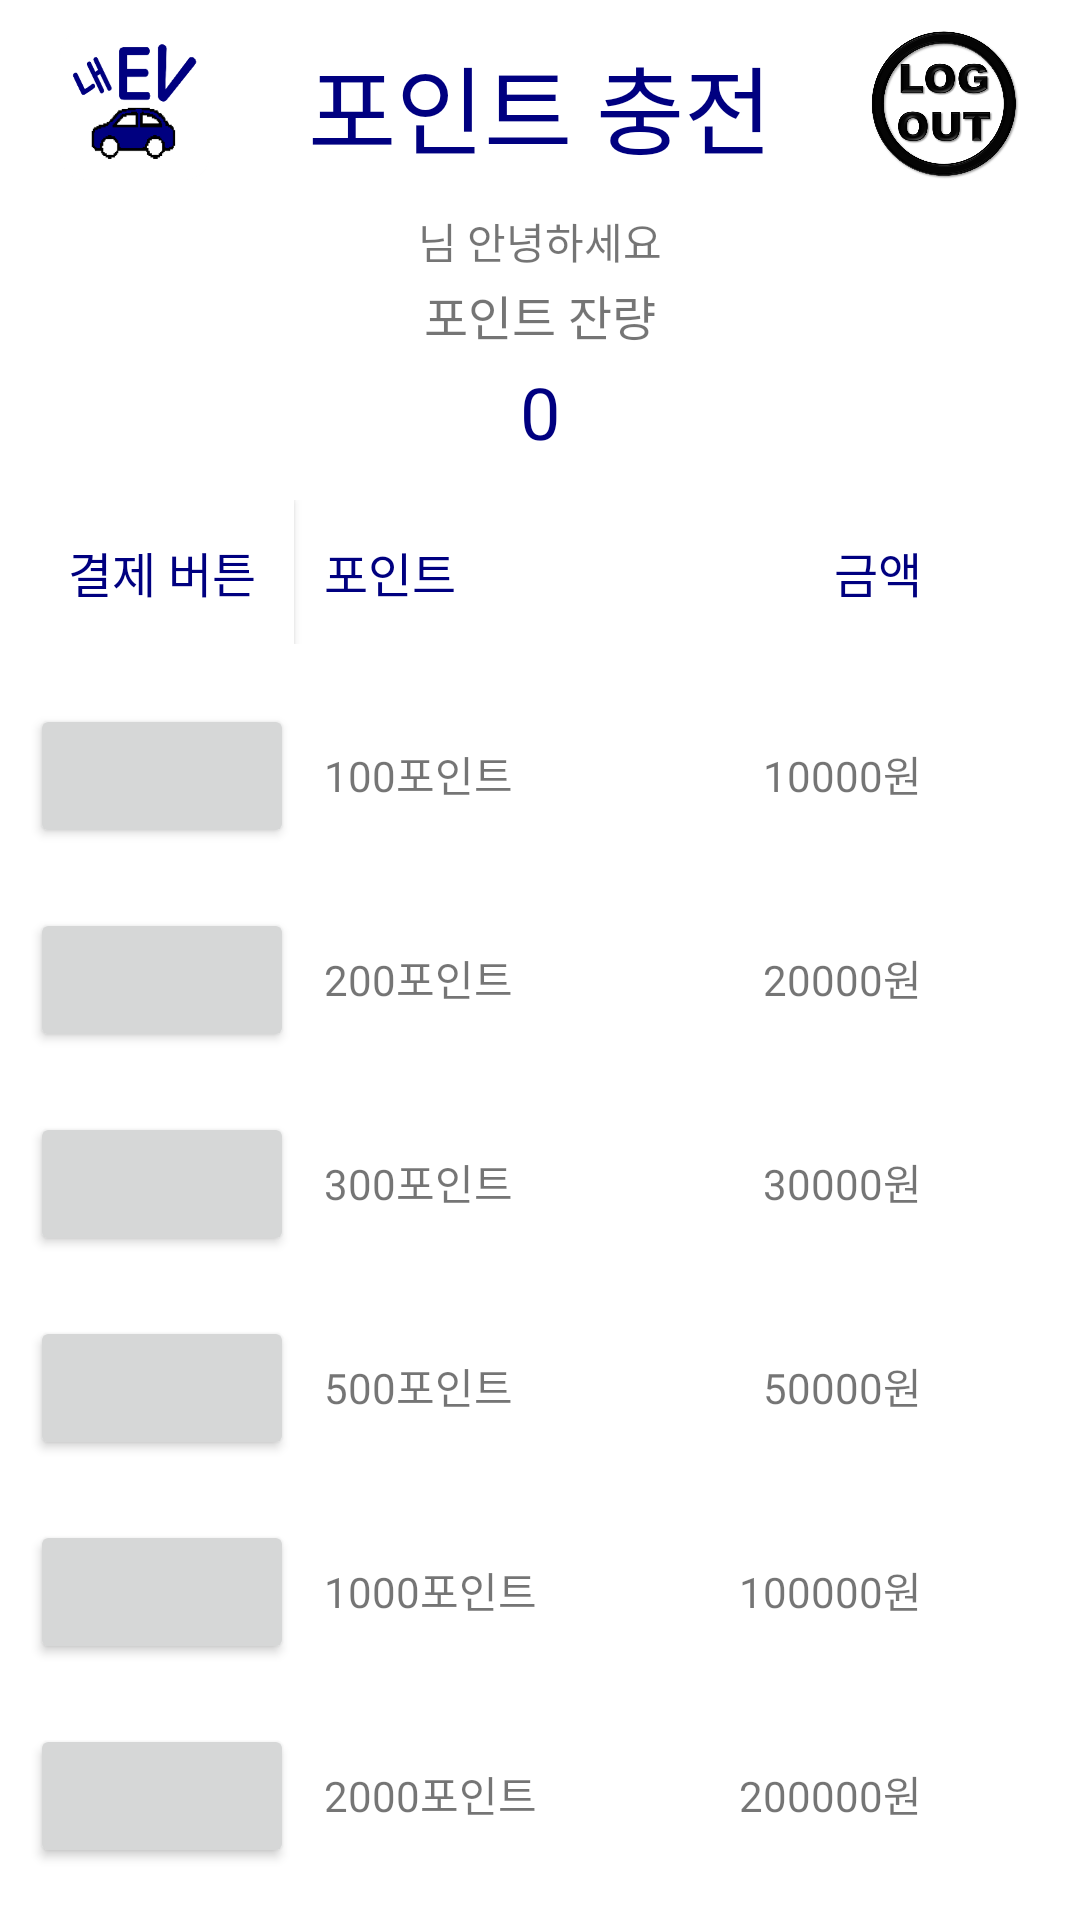

The Android layout XML behind this screen, and the referenced resources:
<!-- AndroidManifest.xml: application theme AppTheme -->
<!-- res/layout/point_plus.xml -->
<?xml version="1.0" encoding="utf-8"?>
<LinearLayout xmlns:android="http://schemas.android.com/apk/res/android"
    xmlns:app="http://schemas.android.com/apk/res-auto"
    xmlns:tools="http://schemas.android.com/tools"
    android:layout_width="match_parent"
    android:layout_height="match_parent"
    android:orientation="vertical"
    android:background="@android:color/white"
    tools:context=".HomeActivity">

    <LinearLayout
        android:layout_width="match_parent"
        android:layout_height="70dp"
        android:layout_gravity="top"
        android:gravity="center"
        android:background="@android:color/white">

        <Button
            android:background="@drawable/logo_main"
            android:layout_width="50dp"
            android:layout_height="50dp"
            android:layout_marginLeft="20dp"
            android:layout_marginRight="20dp" />

        <TextView
            android:id="@+id/point_text"
            android:textSize="32dp"
            android:textColor="@color/navy"
            android:layout_width="0dp"
            android:layout_height="50dp"
            android:layout_weight="1"
            android:gravity="center"
            android:text="포인트 충전" />

        <Button
            android:id="@+id/back_button"
            android:background="@drawable/logout_two"
            android:layout_width="50dp"
            android:layout_height="50dp"
            android:layout_marginLeft="20dp"
            android:layout_marginRight="20dp"/>
    </LinearLayout>

    <LinearLayout
        android:layout_width="match_parent"
        android:layout_height="wrap_content"
        android:gravity="center">

        <TextView
            android:layout_width="wrap_content"
            android:layout_height="wrap_content"
            android:id="@+id/ID_text"/>

        <TextView
            android:layout_width="wrap_content"
            android:layout_height="match_parent"
            android:text="님 안녕하세요"/>
    </LinearLayout>

    <TextView
        android:id="@+id/textView"
        android:layout_width="match_parent"
        android:layout_height="32dp"
        android:textSize="16dp"
        android:gravity="center"
        android:text="포인트 잔량" />

    <TextView
        android:id="@+id/point_count"
        android:textSize="24dp"
        android:textColor="@color/navy"
        android:layout_width="match_parent"
        android:layout_height="32dp"
        android:gravity="center"
        android:text="0" />

    <view
        android:id="@+id/my_recycler_view1"
        class="androidx.appcompat.app.AlertController$RecycleListView"
        android:layout_width="match_parent"
        android:layout_height="0dp"
        android:layout_weight="1"
        android:scrollbars="vertical" />

    <LinearLayout
        android:layout_margin="10dp"
        android:layout_width="match_parent"
        android:layout_height="wrap_content"
        android:background="@android:color/white"
        android:layout_marginLeft="10dp"
        android:orientation="horizontal"
        android:weightSum="10">

        <Button
            android:layout_width="wrap_content"
            android:layout_height="wrap_content"
            android:background="@android:color/white"
            android:textColor="@color/navy"
            android:textSize="16sp"
            android:text="결제 버튼"/>

        <TextView
            android:layout_width="match_parent"
            android:layout_height="wrap_content"
            android:layout_marginLeft="10dp"
            android:textColor="@color/navy"
            android:textSize="16sp"
            android:layout_weight="5"
            android:text="포인트"/>

        <TextView
            android:layout_width="match_parent"
            android:layout_height="wrap_content"
            android:gravity="end"
            android:layout_weight="6"
            android:textColor="@color/navy"
            android:textSize="16sp"
            android:text="금액"/>

    </LinearLayout>

    <LinearLayout
        android:layout_margin="10dp"
        android:layout_width="match_parent"
        android:layout_height="wrap_content"
        android:layout_marginLeft="10dp"
        android:orientation="horizontal"
        android:weightSum="10">

        <Button
            android:layout_width="wrap_content"
            android:id="@+id/point_plus_100"
            android:layout_height="wrap_content" />

        <TextView
            android:layout_width="match_parent"
            android:layout_height="wrap_content"
            android:layout_marginLeft="10dp"
            android:layout_weight="5"
            android:text="100포인트"/>

        <TextView
            android:layout_width="match_parent"
            android:layout_height="wrap_content"
            android:gravity="end"
            android:layout_weight="6"
            android:text="10000원"/>

    </LinearLayout>

    <LinearLayout
        android:layout_margin="10dp"
        android:layout_width="match_parent"
        android:layout_height="wrap_content"
        android:layout_marginLeft="10dp"
        android:orientation="horizontal"
        android:weightSum="10">

        <Button
            android:layout_width="wrap_content"
            android:id="@+id/point_plus_200"
            android:layout_height="wrap_content" />

        <TextView
            android:layout_width="match_parent"
            android:layout_height="wrap_content"
            android:layout_marginLeft="10dp"
            android:layout_weight="5"
            android:text="200포인트"/>

        <TextView
            android:layout_width="match_parent"
            android:layout_height="wrap_content"
            android:gravity="end"
            android:layout_weight="6"
            android:text="20000원"/>

    </LinearLayout>

    <LinearLayout
        android:layout_margin="10dp"
        android:layout_width="match_parent"
        android:layout_height="wrap_content"
        android:layout_marginLeft="10dp"
        android:orientation="horizontal"
        android:weightSum="10">

        <Button
            android:layout_width="wrap_content"
            android:id="@+id/point_plus_300"
            android:layout_height="wrap_content" />

        <TextView
            android:layout_width="match_parent"
            android:layout_height="wrap_content"
            android:layout_marginLeft="10dp"
            android:layout_weight="5"
            android:text="300포인트"/>

        <TextView
            android:layout_width="match_parent"
            android:layout_height="wrap_content"
            android:gravity="end"
            android:layout_weight="6"
            android:text="30000원"/>

    </LinearLayout>

    <LinearLayout
        android:layout_margin="10dp"
        android:layout_width="match_parent"
        android:layout_height="wrap_content"
        android:layout_marginLeft="10dp"
        android:orientation="horizontal"
        android:weightSum="10">

        <Button
            android:layout_width="wrap_content"
            android:id="@+id/point_plus_500"
            android:layout_height="wrap_content" />

        <TextView
            android:layout_width="match_parent"
            android:layout_height="wrap_content"
            android:layout_marginLeft="10dp"
            android:layout_weight="5"
            android:text="500포인트"/>

        <TextView
            android:layout_width="match_parent"
            android:layout_height="wrap_content"
            android:gravity="end"
            android:layout_weight="6"
            android:text="50000원"/>

    </LinearLayout>

    <LinearLayout
        android:layout_margin="10dp"
        android:layout_width="match_parent"
        android:layout_height="wrap_content"
        android:layout_marginLeft="10dp"
        android:orientation="horizontal"
        android:weightSum="10">

        <Button
            android:layout_width="wrap_content"
            android:id="@+id/point_plus_1000"
            android:layout_height="wrap_content" />

        <TextView
            android:layout_width="match_parent"
            android:layout_height="wrap_content"
            android:layout_marginLeft="10dp"
            android:layout_weight="5"
            android:text="1000포인트"/>

        <TextView
            android:layout_width="match_parent"
            android:layout_height="wrap_content"
            android:gravity="end"
            android:layout_weight="6"
            android:text="100000원"/>

    </LinearLayout>

    <LinearLayout
        android:layout_margin="10dp"
        android:layout_width="match_parent"
        android:layout_height="wrap_content"
        android:layout_marginLeft="10dp"
        android:orientation="horizontal"
        android:weightSum="10">

        <Button
            android:layout_width="wrap_content"
            android:id="@+id/point_plus_2000"
            android:layout_height="wrap_content" />

        <TextView
            android:layout_width="match_parent"
            android:layout_height="wrap_content"
            android:layout_marginLeft="10dp"
            android:layout_weight="5"
            android:text="2000포인트"/>

        <TextView
            android:layout_width="match_parent"
            android:layout_height="wrap_content"
            android:gravity="end"
            android:layout_weight="6"
            android:text="200000원"/>

    </LinearLayout>


    <view
        android:id="@+id/my_recycler_view2"
        class="androidx.appcompat.app.AlertController$RecycleListView"
        android:layout_width="match_parent"
        android:layout_height="0dp"
        android:layout_weight="1"
        android:scrollbars="vertical" />

    <view
        android:id="@+id/my_recycler_view3"
        class="androidx.appcompat.app.AlertController$RecycleListView"
        android:layout_width="match_parent"
        android:layout_height="0dp"
        android:layout_weight="1"
        android:scrollbars="vertical" />




</LinearLayout>
<!-- resources referenced by this layout -->
<resources>
  <color name="navy">#000080</color>
  <!-- drawable logo_main: png bitmap (drawable, 19457 bytes) -->
  <!-- drawable logout_two: png bitmap (drawable, 103950 bytes) -->
  <style name="AppTheme" parent="Theme.AppCompat.Light.DarkActionBar">
          
          <item name="windowNoTitle">true</item>
      </style>
</resources>
